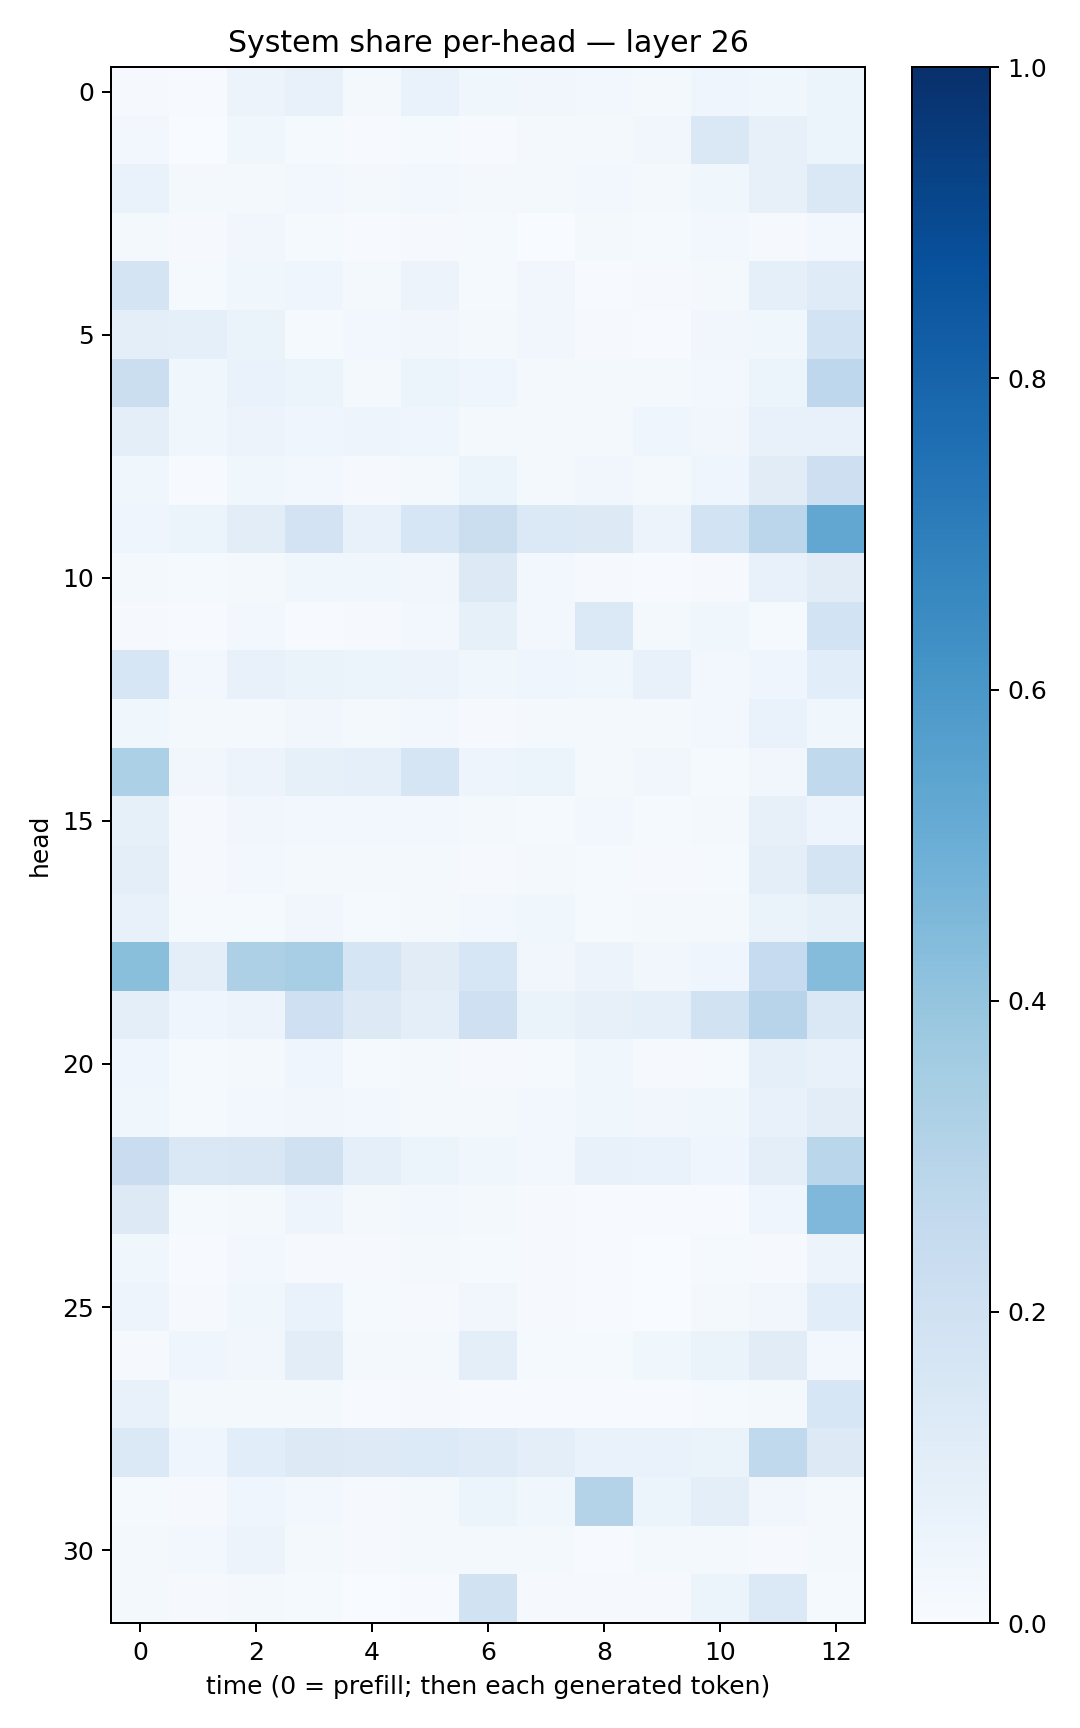

Source data for this figure (header and first rows):
0.008867228, 0.0065548704, 0.05510584, 0.073335685, 0.018091807, 0.06950643, 0.03764944, 0.031759378, 0.027277987, 0.017642483, 0.045632657, 0.038534373, 0.059629165
0.03073, 0.003616, 0.03834, 0.01562, 0.007156, 0.01441, 0.005042, 0.0234, 0.02003, 0.03309, 0.1447, 0.07886, 0.05381
0.06799, 0.01786, 0.02273, 0.0264, 0.02189, 0.02644, 0.01569, 0.01728, 0.02433, 0.01633, 0.03563, 0.08195, 0.1411
0.02109, 0.008134, 0.03313, 0.0143, 0.005203, 0.008476, 0.01502, 0.002483, 0.02005, 0.01296, 0.02452, 0.008117, 0.0235
0.1746, 0.01535, 0.03556, 0.04677, 0.01909, 0.05588, 0.01191, 0.03278, 0.007215, 0.008507, 0.02162, 0.08749, 0.1195
0.09403, 0.09267, 0.06446, 0.01487, 0.03022, 0.03335, 0.01896, 0.03263, 0.008092, 0.004665, 0.03154, 0.03617, 0.1854
0.2201, 0.03886, 0.06682, 0.0609, 0.02183, 0.06131, 0.0439, 0.02067, 0.01939, 0.01869, 0.02467, 0.05359, 0.2768
0.09707, 0.03769, 0.05677, 0.04665, 0.04692, 0.04187, 0.01959, 0.0163, 0.02097, 0.04029, 0.0337, 0.07255, 0.07331
0.03755, 0.005959, 0.03731, 0.02581, 0.008608, 0.01947, 0.0602, 0.01932, 0.03372, 0.02016, 0.04461, 0.1128, 0.2139
0.04014, 0.05126, 0.1047, 0.1805, 0.07723, 0.164, 0.2228, 0.1375, 0.1308, 0.05624, 0.1852, 0.2835, 0.5293
0.01631, 0.01523, 0.02069, 0.03597, 0.03689, 0.03184, 0.1326, 0.02783, 0.009123, 0.007287, 0.01025, 0.07307, 0.1119
0.009081, 0.006307, 0.02967, 0.005062, 0.008573, 0.025, 0.08404, 0.02899, 0.1379, 0.01635, 0.03847, 0.01375, 0.1854
0.1576, 0.02705, 0.07358, 0.06251, 0.06164, 0.05818, 0.03828, 0.0449, 0.03808, 0.07477, 0.03068, 0.04687, 0.1066
0.03786, 0.01899, 0.02049, 0.03133, 0.01725, 0.02452, 0.01047, 0.01929, 0.01599, 0.02342, 0.02947, 0.06987, 0.03645
0.3294, 0.03401, 0.0547, 0.0825, 0.09067, 0.1705, 0.04827, 0.06059, 0.02146, 0.03153, 0.01538, 0.0315, 0.2635
0.08298, 0.009306, 0.03174, 0.02914, 0.02556, 0.0309, 0.01994, 0.01364, 0.0243, 0.01229, 0.01766, 0.07859, 0.04716
0.09713, 0.01064, 0.02489, 0.02217, 0.01752, 0.02156, 0.01069, 0.0167, 0.01357, 0.008297, 0.01562, 0.09444, 0.1748
0.07749, 0.01507, 0.01457, 0.0346, 0.01312, 0.02195, 0.0244, 0.03627, 0.01263, 0.01606, 0.01702, 0.06311, 0.08516
0.4241, 0.1007, 0.3255, 0.3455, 0.165, 0.1129, 0.1619, 0.03196, 0.05586, 0.03345, 0.04148, 0.2461, 0.4339
0.09751, 0.04419, 0.05719, 0.2094, 0.1253, 0.09973, 0.2053, 0.06374, 0.07814, 0.08801, 0.1914, 0.2946, 0.1451
0.04032, 0.01452, 0.01669, 0.03953, 0.01298, 0.01722, 0.01167, 0.01263, 0.03643, 0.009077, 0.01462, 0.08938, 0.07334
0.03884, 0.01373, 0.02864, 0.03434, 0.02847, 0.02161, 0.02324, 0.02537, 0.03612, 0.03251, 0.03832, 0.0746, 0.1016
0.2287, 0.1422, 0.1517, 0.196, 0.09162, 0.05306, 0.03782, 0.02855, 0.07681, 0.07029, 0.04554, 0.09761, 0.2863
0.1314, 0.01386, 0.01819, 0.04707, 0.01706, 0.02579, 0.02301, 0.009284, 0.005943, 0.005882, 0.007286, 0.04288, 0.4497
0.03823, 0.007313, 0.02904, 0.01128, 0.01086, 0.02228, 0.01226, 0.01033, 0.005113, 0.003017, 0.01235, 0.009148, 0.05626
0.05073, 0.007908, 0.03688, 0.07017, 0.01486, 0.009594, 0.03156, 0.01087, 0.006426, 0.002482, 0.01756, 0.03365, 0.108
0.009448, 0.04268, 0.03468, 0.1017, 0.01694, 0.01746, 0.09789, 0.01497, 0.01261, 0.03819, 0.06376, 0.111, 0.03012
0.07142, 0.01593, 0.02098, 0.01682, 0.00424, 0.009982, 0.007653, 0.006393, 0.007259, 0.00446, 0.0136, 0.01773, 0.162
0.1382, 0.04302, 0.1071, 0.1258, 0.1236, 0.1334, 0.12, 0.09964, 0.06768, 0.06722, 0.06628, 0.2653, 0.1287
0.01421, 0.00865, 0.04292, 0.02403, 0.011, 0.02335, 0.05959, 0.03725, 0.3052, 0.06169, 0.09704, 0.03249, 0.02183
0.01921, 0.02395, 0.05607, 0.0176, 0.008148, 0.02149, 0.01602, 0.01615, 0.004499, 0.01738, 0.01986, 0.01079, 0.01599
0.02258, 0.009683, 0.01961, 0.01304, 0.003064, 0.006053, 0.1926, 0.0115, 0.00863, 0.01062, 0.05376, 0.1393, 0.01176
